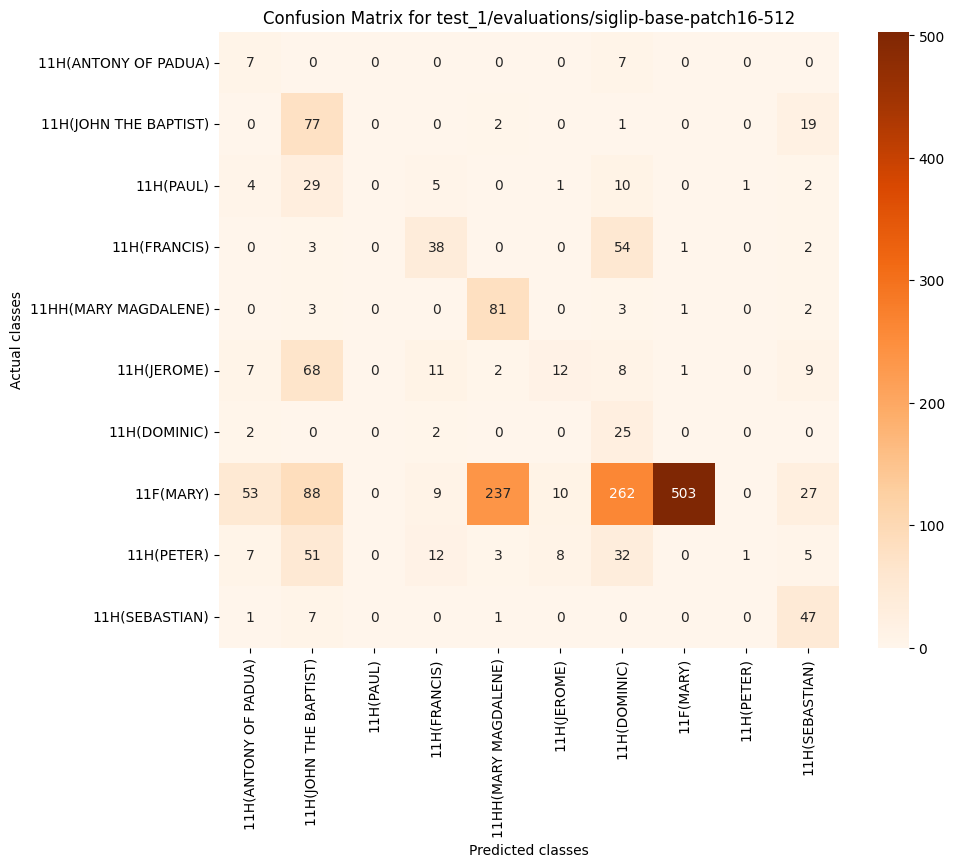

Data behind this chart, as committed beside it:
, 11H(ANTONY OF PADUA), 11H(JOHN THE BAPTIST), 11H(PAUL), 11H(FRANCIS), 11HH(MARY MAGDALENE), 11H(JEROME), 11H(DOMINIC), 11F(MARY), 11H(PETER), 11H(SEBASTIAN)
11H(ANTONY OF PADUA), 7, 0, 0, 0, 0, 0, 7, 0, 0, 0
11H(JOHN THE BAPTIST), 0, 77, 0, 0, 2, 0, 1, 0, 0, 19
11H(PAUL), 4, 29, 0, 5, 0, 1, 10, 0, 1, 2
11H(FRANCIS), 0, 3, 0, 38, 0, 0, 54, 1, 0, 2
11HH(MARY MAGDALENE), 0, 3, 0, 0, 81, 0, 3, 1, 0, 2
11H(JEROME), 7, 68, 0, 11, 2, 12, 8, 1, 0, 9
11H(DOMINIC), 2, 0, 0, 2, 0, 0, 25, 0, 0, 0
11F(MARY), 53, 88, 0, 9, 237, 10, 262, 503, 0, 27
11H(PETER), 7, 51, 0, 12, 3, 8, 32, 0, 1, 5
11H(SEBASTIAN), 1, 7, 0, 0, 1, 0, 0, 0, 0, 47
